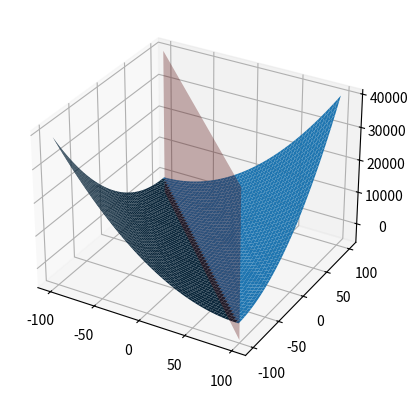

Write the Python code that produced this figure.
import numpy as np
from mpl_toolkits.mplot3d import Axes3D
import matplotlib.pyplot as plt

fig = plt.figure()
ax = fig.add_subplot(111, projection='3d')

x = y = np.arange(-100, 100, 1)
x, y = np.meshgrid(x, y)

z = (x+y)**2 + 6*(x+y) + 4

ax.plot_surface(x, y, z)

a = np.array([-100, 100])
b = np.array([100,-100])
a = np.repeat(a[..., np.newaxis], 2, axis=1)
b = np.repeat(b[..., np.newaxis], 2, axis=1)
c = np.meshgrid(np.array([-5000,40000]), np.arange(2))[0]

ax.plot_surface(a, b, c, color='r', alpha=0.3)


plt.show()
